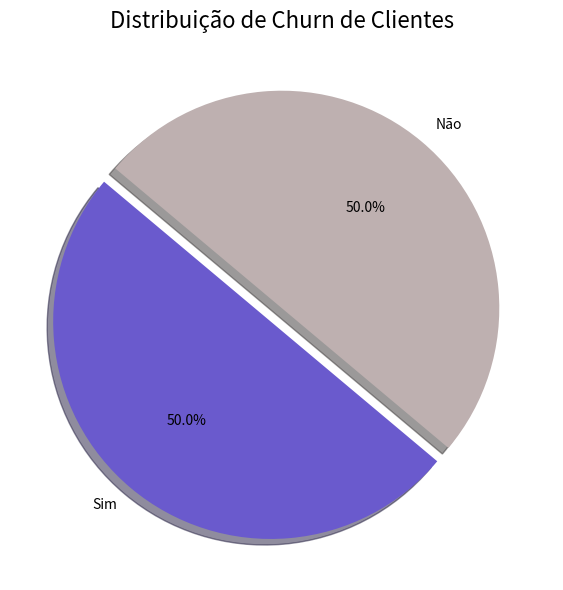

This figure's Python source:
import pandas as pd
import matplotlib.pyplot as plt

#dados
df_churn = pd.DataFrame({
    'Churn': [1, 0, 1, 1, 0, 0, 1, 0, 1, 0]
})

#tratamento de dados
churn_counts = (
    df_churn['Churn']
    .value_counts()
    .rename(index={1: 'Sim', 0: 'Não'})
)

color_map = {
    'Sim': '#6A5ACD',  
    'Não': '#BEB0B0'  
}

cores = [color_map[label] for label in churn_counts.index]

explode = [0.08 if label == 'Sim' else 0 for label in churn_counts.index]

#grafico
plt.figure(figsize=(6, 6))

plt.pie(
    churn_counts.values,
    labels=churn_counts.index,
    autopct='%1.1f%%',
    startangle=140,
    colors=cores,
    explode=explode,
    shadow=True
)

plt.title("Distribuição de Churn de Clientes", fontsize=16)

plt.tight_layout()
plt.show()
